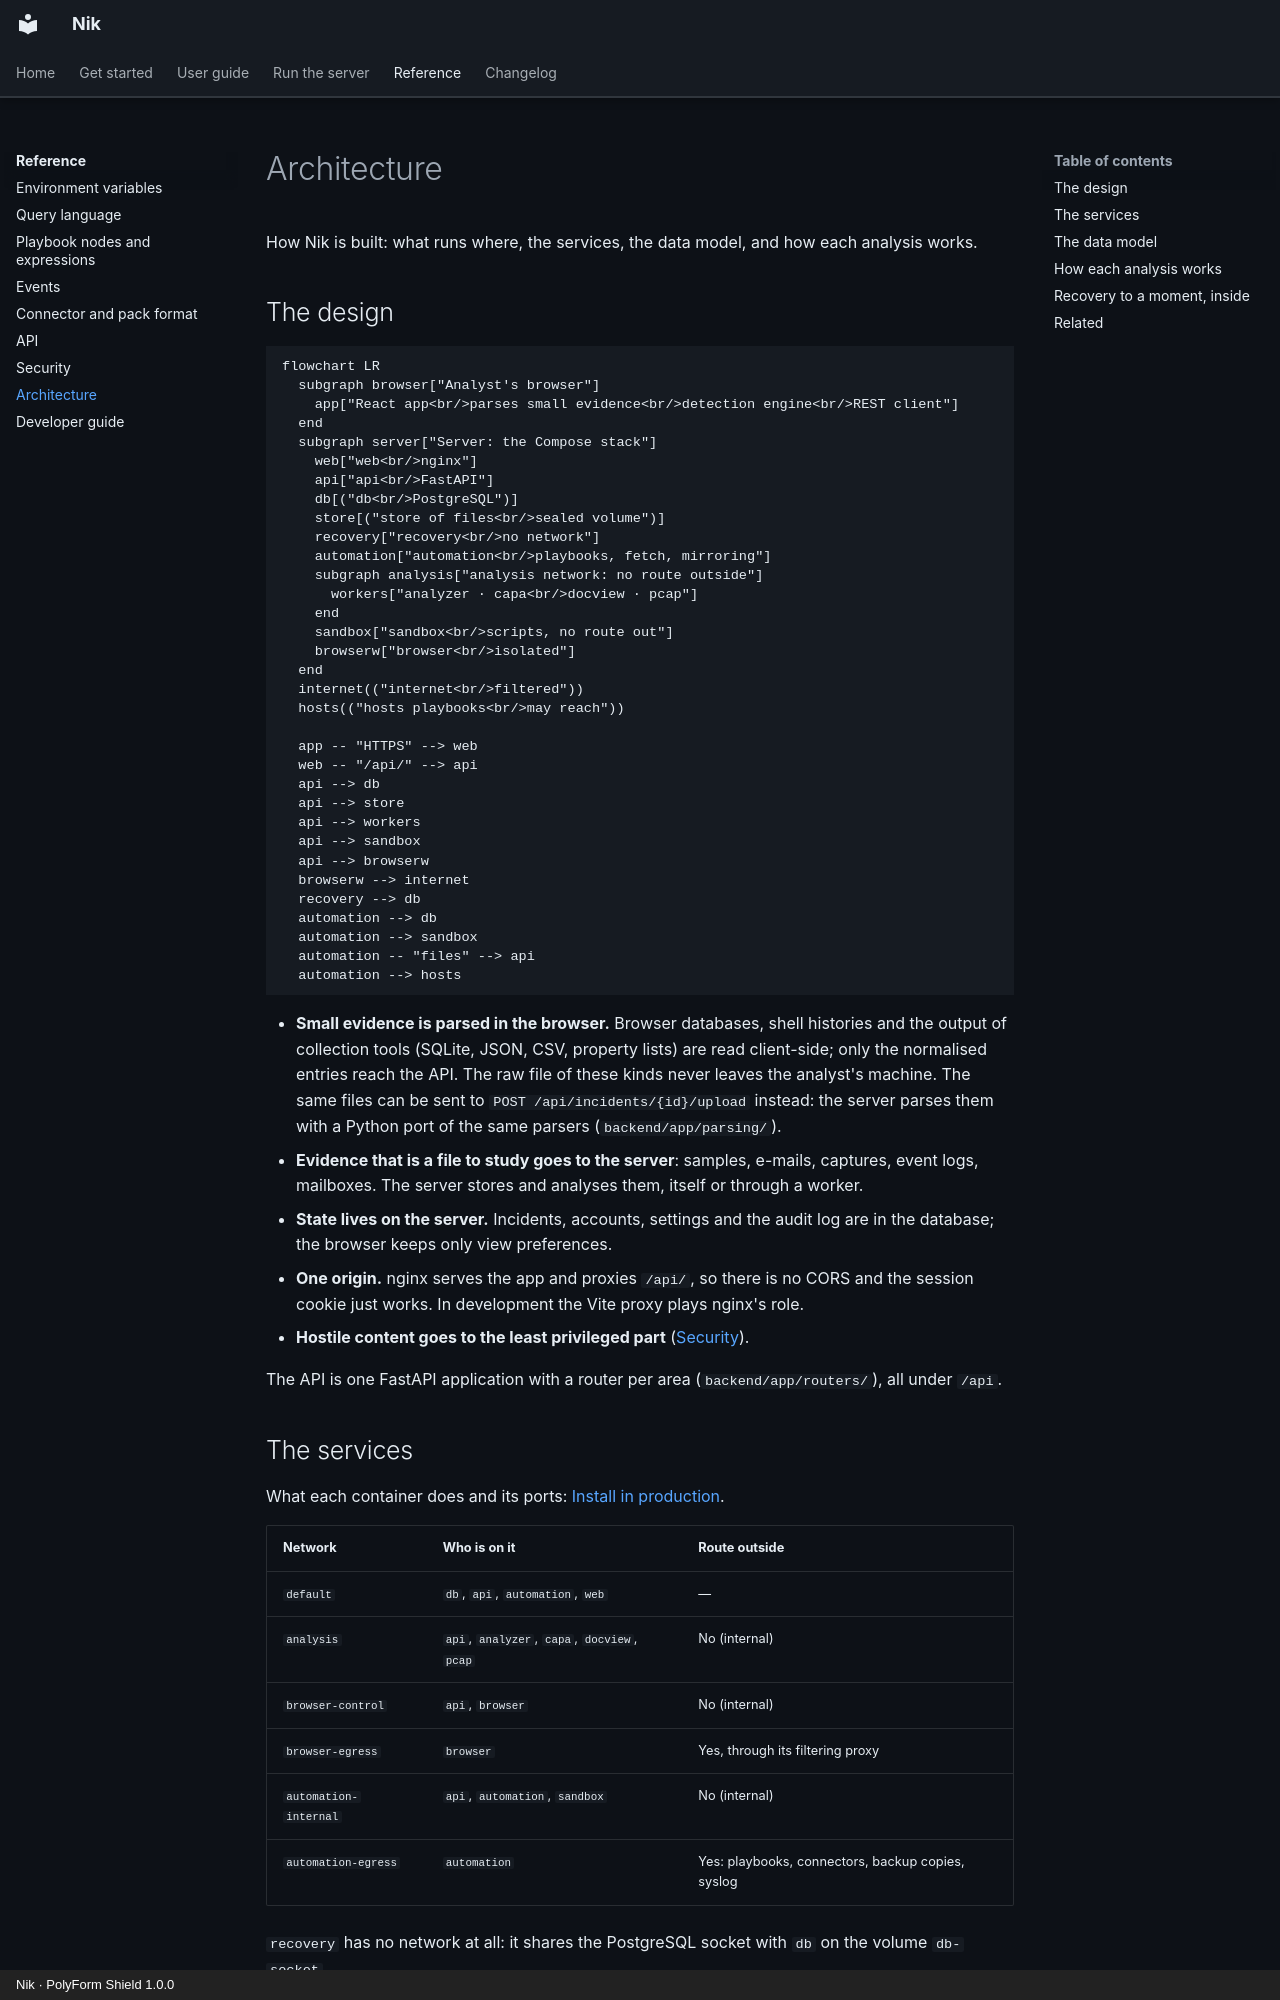

repository: n36l3c7/Nik · page: reference/architecture/index.html · generator: mkdocs · copyright: Nik · PolyForm Shield 1.0.0

# Architecture

How Nik is built: what runs where, the services, the data model, and how each analysis works.

## The design

```mermaid
flowchart LR
  subgraph browser["Analyst's browser"]
    app["React app<br/>parses small evidence<br/>detection engine<br/>REST client"]
  end
  subgraph server["Server: the Compose stack"]
    web["web<br/>nginx"]
    api["api<br/>FastAPI"]
    db[("db<br/>PostgreSQL")]
    store[("store of files<br/>sealed volume")]
    recovery["recovery<br/>no network"]
    automation["automation<br/>playbooks, fetch, mirroring"]
    subgraph analysis["analysis network: no route outside"]
      workers["analyzer · capa<br/>docview · pcap"]
    end
    sandbox["sandbox<br/>scripts, no route out"]
    browserw["browser<br/>isolated"]
  end
  internet(("internet<br/>filtered"))
  hosts(("hosts playbooks<br/>may reach"))

  app -- "HTTPS" --> web
  web -- "/api/" --> api
  api --> db
  api --> store
  api --> workers
  api --> sandbox
  api --> browserw
  browserw --> internet
  recovery --> db
  automation --> db
  automation --> sandbox
  automation -- "files" --> api
  automation --> hosts
```

- **Small evidence is parsed in the browser.** Browser databases, shell histories and the output of collection tools (SQLite, JSON, CSV, property lists) are read client-side; only the normalised entries reach the API. The raw file of these kinds never leaves the analyst's machine. The same files can be sent to `POST /api/incidents/{id}/upload` instead: the server parses them with a Python port of the same parsers (`backend/app/parsing/`).
- **Evidence that is a file to study goes to the server**: samples, e-mails, captures, event logs, mailboxes. The server stores and analyses them, itself or through a worker.
- **State lives on the server.** Incidents, accounts, settings and the audit log are in the database; the browser keeps only view preferences.
- **One origin.** nginx serves the app and proxies `/api/`, so there is no CORS and the session cookie just works. In development the Vite proxy plays nginx's role.
- **Hostile content goes to the least privileged part** ([Security](security.md#containment)).

The API is one FastAPI application with a router per area (`backend/app/routers/`), all under `/api`.

## The services

What each container does and its ports: [Install in production](../admin/install.md#the-services).

| Network | Who is on it | Route outside |
| --- | --- | --- |
| `default` | `db`, `api`, `automation`, `web` | — |
| `analysis` | `api`, `analyzer`, `capa`, `docview`, `pcap` | No (internal) |
| `browser-control` | `api`, `browser` | No (internal) |
| `browser-egress` | `browser` | Yes, through its filtering proxy |
| `automation-internal` | `api`, `automation`, `sandbox` | No (internal) |
| `automation-egress` | `automation` | Yes: playbooks, connectors, backup copies, syslog |

`recovery` has no network at all: it shares the PostgreSQL socket with `db` on the volume `db-socket`.

| Volume | Holds | Mounted by |
| --- | --- | --- |
| `db-data-18` | The database | `db` |
| `sample-store` | The store of files, sealed | `api` only |
| `backups` (or `NIK_BACKUP_DIR`) | Encrypted backups and upgrade snapshots | `api`; `automation` read-only |
| `wal-archive` (or `NIK_WAL_ARCHIVE_DIR`) | Log segments and base backups, in clear | `db`, `recovery`, `api`; `automation` read-only |
| `db-socket` | The PostgreSQL socket | `db`, `recovery` |
| `pcap-work`, `pst-work` | A large capture, a PST, while read | `pcap`, `docview` |
| `web-certs` | The TLS certificate | `web` |
